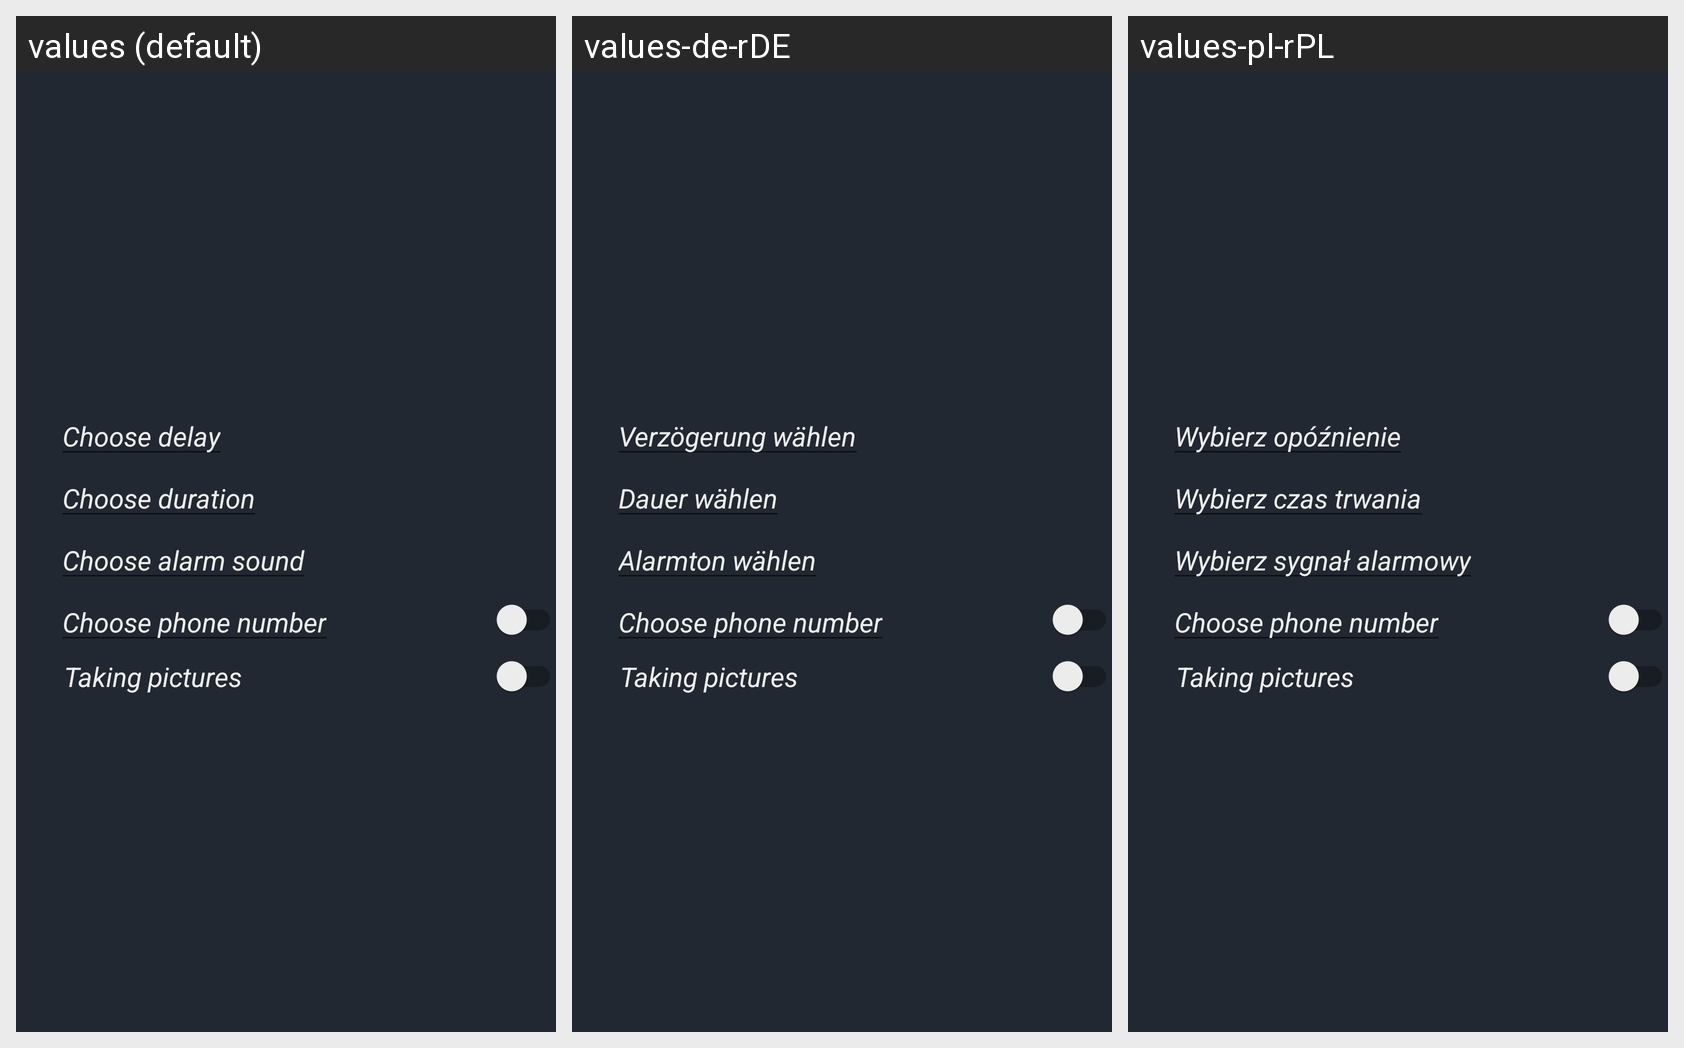

The same Android screen rendered under several of its app's locales, left to right. List the strings drawn on it with the default value and each locale's translation.
Android screen res/layout/fragment_settings.xml rendered under 3 locales, left to right: values (default), values-de-rDE, values-pl-rPL. Device: Nexus 5 (rendered at 1080×1920; each locale shown at half size, 540×960, under a caption strip naming it); theme Theme.KAPture.
Strings drawn on this screen, with the default value and each locale's value (text and hints the layout hard-codes appear in the picture but are not listed):

choose_delay
  values: Choose delay
  values-de-rDE: Verzögerung wählen
  values-pl-rPL: Wybierz opóźnienie

choose_duration
  values: Choose duration
  values-de-rDE: Dauer wählen
  values-pl-rPL: Wybierz czas trwania

choose_alarm_sound
  values: Choose alarm sound
  values-de-rDE: Alarmton wählen
  values-pl-rPL: Wybierz sygnał alarmowy

choose_phone_number
  values: Choose phone number
  values-de-rDE: Choose phone number  [not translated; the default value is used]
  values-pl-rPL: Choose phone number  [not translated; the default value is used]

taking_pictures
  values: Taking pictures
  values-de-rDE: Taking pictures  [not translated; the default value is used]
  values-pl-rPL: Taking pictures  [not translated; the default value is used]
